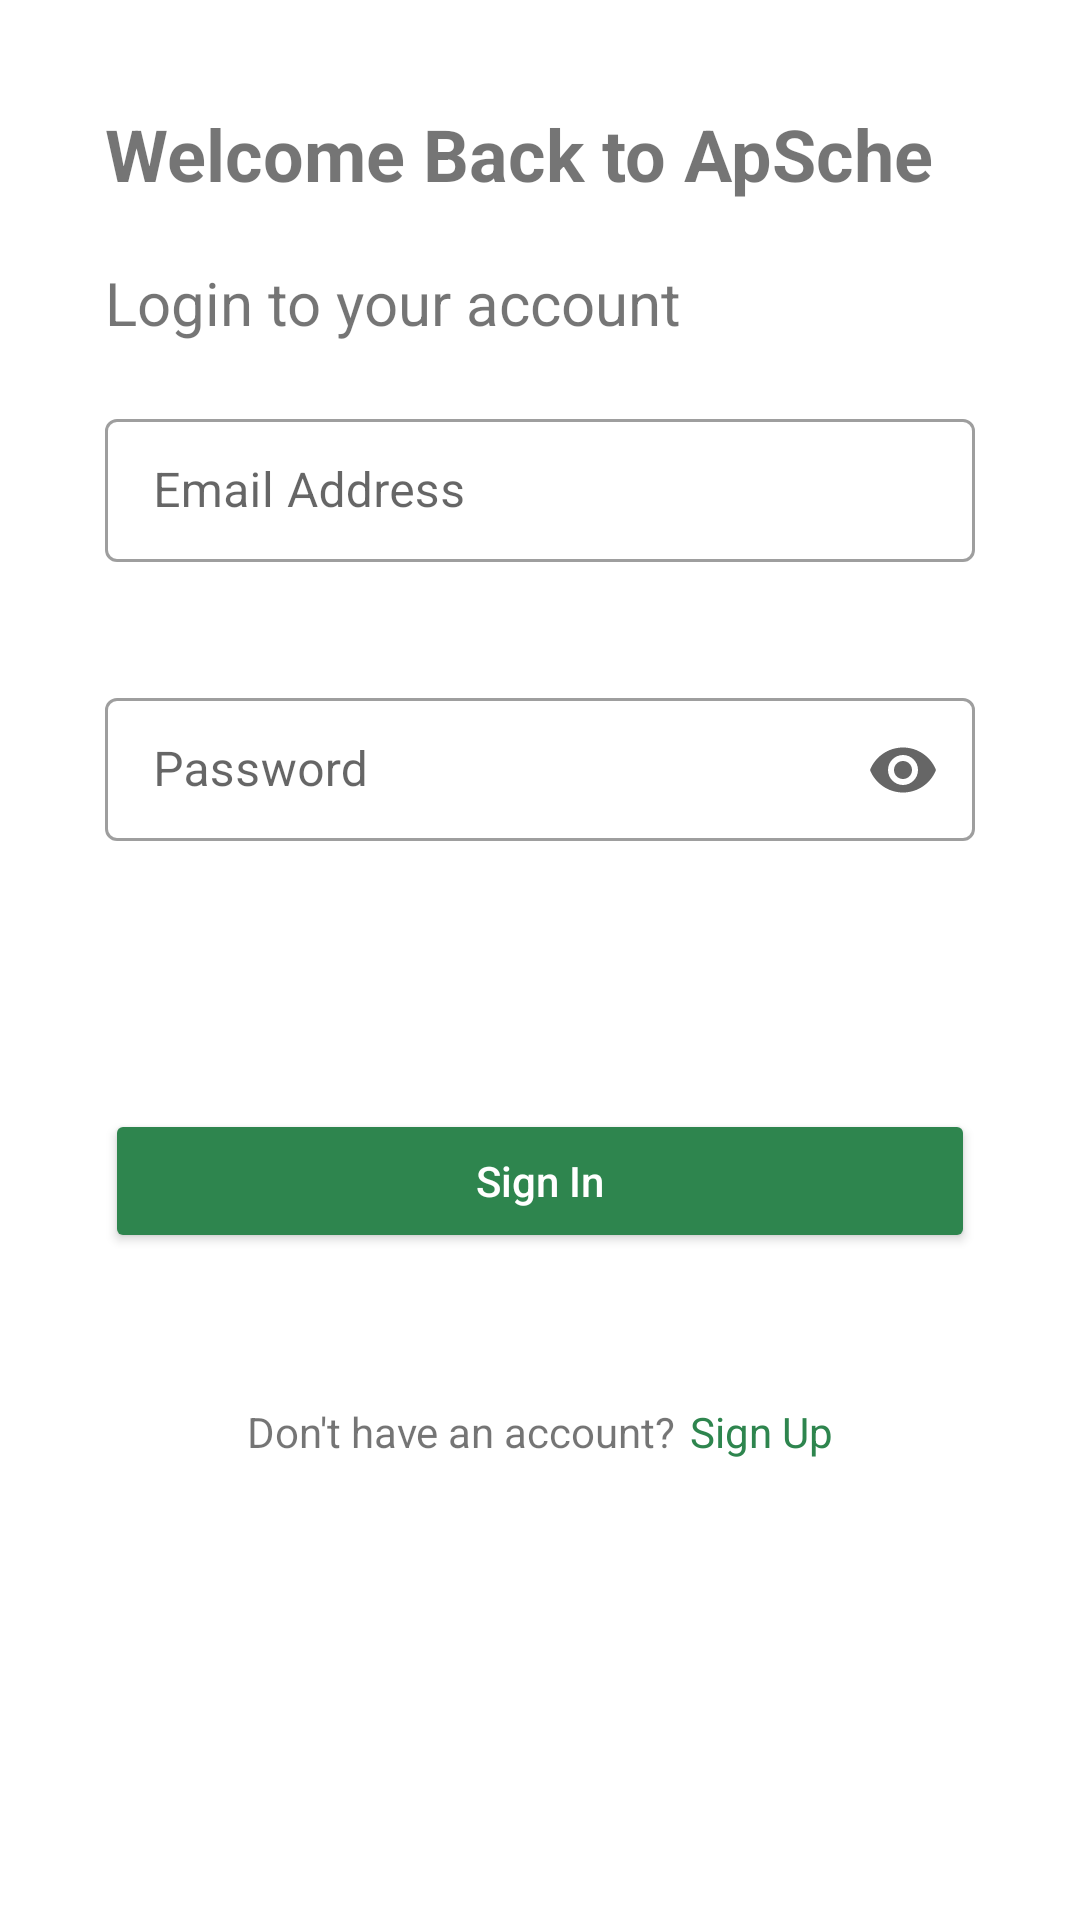

The Android layout XML behind this screen, and the referenced resources:
<!-- AndroidManifest.xml: application theme Theme.ApSche -->
<!-- res/layout/fragment_sign_in.xml -->
<?xml version="1.0" encoding="utf-8"?>
<androidx.constraintlayout.widget.ConstraintLayout
    xmlns:android="http://schemas.android.com/apk/res/android"
    xmlns:app="http://schemas.android.com/apk/res-auto"
    xmlns:tools="http://schemas.android.com/tools"
    android:id="@+id/linearLayout"
    android:layout_width="match_parent"
    android:layout_height="match_parent"
    tools:context=".SignInFragment">

    <ScrollView
        android:layout_width="match_parent"
        android:layout_height="match_parent"
        android:scrollbars="none"
        android:layout_margin="15dp">

        <androidx.constraintlayout.widget.ConstraintLayout
            android:layout_width="match_parent"
            android:layout_height="match_parent">

            <LinearLayout
                android:id="@+id/linearLayout3"
                android:layout_width="match_parent"
                android:layout_height="wrap_content"
                android:orientation="vertical"
                app:layout_constraintEnd_toEndOf="parent"
                app:layout_constraintStart_toStartOf="parent"
                app:layout_constraintTop_toTopOf="parent">

                <TextView
                    android:id="@+id/helloTextView"
                    android:layout_width="wrap_content"
                    android:layout_height="wrap_content"
                    android:layout_marginStart="20dp"
                    android:layout_marginTop="20dp"
                    android:layout_weight="1"
                    android:textSize="24sp"
                    android:text="@string/welcome_back_text"
                    android:textStyle="bold" />

                <TextView
                    android:id="@+id/welcomeBackTextView"
                    android:layout_width="wrap_content"
                    android:layout_height="wrap_content"
                    android:layout_marginStart="20dp"
                    android:layout_marginTop="20dp"
                    android:textSize="20sp"
                    android:layout_weight="1"
                    android:text="@string/login_text" />

                <com.google.android.material.textfield.TextInputLayout
                    android:id="@+id/layoutEmailSignIn"
                    style="@style/Widget.MaterialComponents.TextInputLayout.OutlinedBox.Dense"
                    android:layout_width="match_parent"
                    android:layout_height="wrap_content"
                    android:layout_margin="20dp"
                    android:hint="@string/email"
                    app:startIconDrawable="@drawable/ic_action_email">

                    <com.google.android.material.textfield.TextInputEditText
                        android:id="@+id/inputEmailSignIn"
                        android:layout_width="match_parent"
                        android:layout_height="wrap_content"
                        android:inputType="textEmailAddress"
                        android:text="" />

                </com.google.android.material.textfield.TextInputLayout>

                <com.google.android.material.textfield.TextInputLayout
                    android:id="@+id/layoutPasswordSignIn"
                    style="@style/Widget.MaterialComponents.TextInputLayout.OutlinedBox.Dense"
                    android:layout_width="match_parent"
                    android:layout_height="wrap_content"
                    android:layout_margin="20dp"
                    android:hint="@string/password"
                    app:startIconDrawable="@drawable/ic_action_password"
                    app:endIconMode="password_toggle">

                    <com.google.android.material.textfield.TextInputEditText
                        android:id="@+id/inputPasswordSignIn"
                        android:layout_width="match_parent"
                        android:layout_height="wrap_content"
                        android:inputType="textPassword"
                        android:text="" />

                </com.google.android.material.textfield.TextInputLayout>


            </LinearLayout>

            <TextView
                android:id="@+id/errorTextViewSignIn"
                android:layout_width="match_parent"
                android:layout_height="wrap_content"
                android:layout_marginStart="20dp"
                android:gravity="left"
                android:text=""
                android:textColor="@color/error_text_color"
                app:layout_constraintBottom_toTopOf="@id/signInScreenSignInButton"
                app:layout_constraintEnd_toEndOf="parent"
                app:layout_constraintStart_toStartOf="parent"
                app:layout_constraintTop_toBottomOf="@+id/linearLayout3" />

            <Button
                android:id="@+id/signInScreenSignInButton"
                android:layout_width="match_parent"
                android:layout_height="wrap_content"
                android:layout_margin="20dp"
                android:backgroundTint="@color/theme_color"
                android:text="@string/sign_in"
                android:textAllCaps="false"
                android:textColor="@color/white"
                app:layout_constraintBottom_toBottomOf="parent"
                app:layout_constraintEnd_toEndOf="parent"
                app:layout_constraintStart_toStartOf="parent"
                app:layout_constraintTop_toBottomOf="@+id/linearLayout3" />

            <LinearLayout
                android:layout_width="match_parent"
                android:layout_height="wrap_content"
                android:orientation="horizontal"
                android:gravity="center_vertical"
                android:layout_marginTop="50dp"
                app:layout_constraintBottom_toBottomOf="parent"
                app:layout_constraintEnd_toEndOf="parent"
                app:layout_constraintStart_toStartOf="parent"
                app:layout_constraintTop_toBottomOf="@+id/signInScreenSignInButton">

                <TextView
                    android:id="@+id/noAccountTextView"
                    android:layout_width="wrap_content"
                    android:gravity="center_vertical|right"
                    android:layout_height="wrap_content"
                    android:layout_weight="1"
                    android:text="@string/no_account_exists" />

                <TextView
                    android:id="@+id/signUpInSignInTextView"
                    android:layout_width="wrap_content"
                    android:layout_height="wrap_content"
                    android:layout_weight="1"
                    android:clickable="true"
                    android:layout_marginStart="5dp"
                    android:gravity="center_vertical"
                    android:text="@string/sign_up"
                    android:textColor="@color/theme_color"
                    tools:ignore="TouchTargetSizeCheck" />
            </LinearLayout>
        </androidx.constraintlayout.widget.ConstraintLayout>

    </ScrollView>

</androidx.constraintlayout.widget.ConstraintLayout>
<!-- resources referenced by this layout -->
<resources>
  <color name="error_text_color">#E94057</color>
  <color name="theme_color">#2E854E</color>
  <color name="white">#FFFFFFFF</color>
  <string name="email">Email Address</string>
  <string name="login_text">Login to your account</string>
  <string name="no_account_exists">Don\'t have an account?</string>
  <string name="password">Password</string>
  <string name="sign_in">Sign In</string>
  <string name="sign_up">Sign Up</string>
  <string name="welcome_back_text">Welcome Back to ApSche</string>
  <style name="Theme.ApSche" parent="Theme.MaterialComponents.DayNight.NoActionBar">
          
          <item name="colorPrimary">@color/theme_color</item>
          <item name="colorPrimaryVariant">@color/theme_color</item>
          <item name="colorOnPrimary">@color/white</item>
          
          <item name="colorSecondary">@color/teal_200</item>
          <item name="colorSecondaryVariant">@color/teal_700</item>
          <item name="colorOnSecondary">@color/black</item>
          
          <item name="android:statusBarColor">?attr/colorPrimaryVariant</item>
          
      </style>
  <color name="teal_200">#FF03DAC5</color>
  <color name="teal_700">#FF018786</color>
  <color name="black">#FF000000</color>
</resources>
